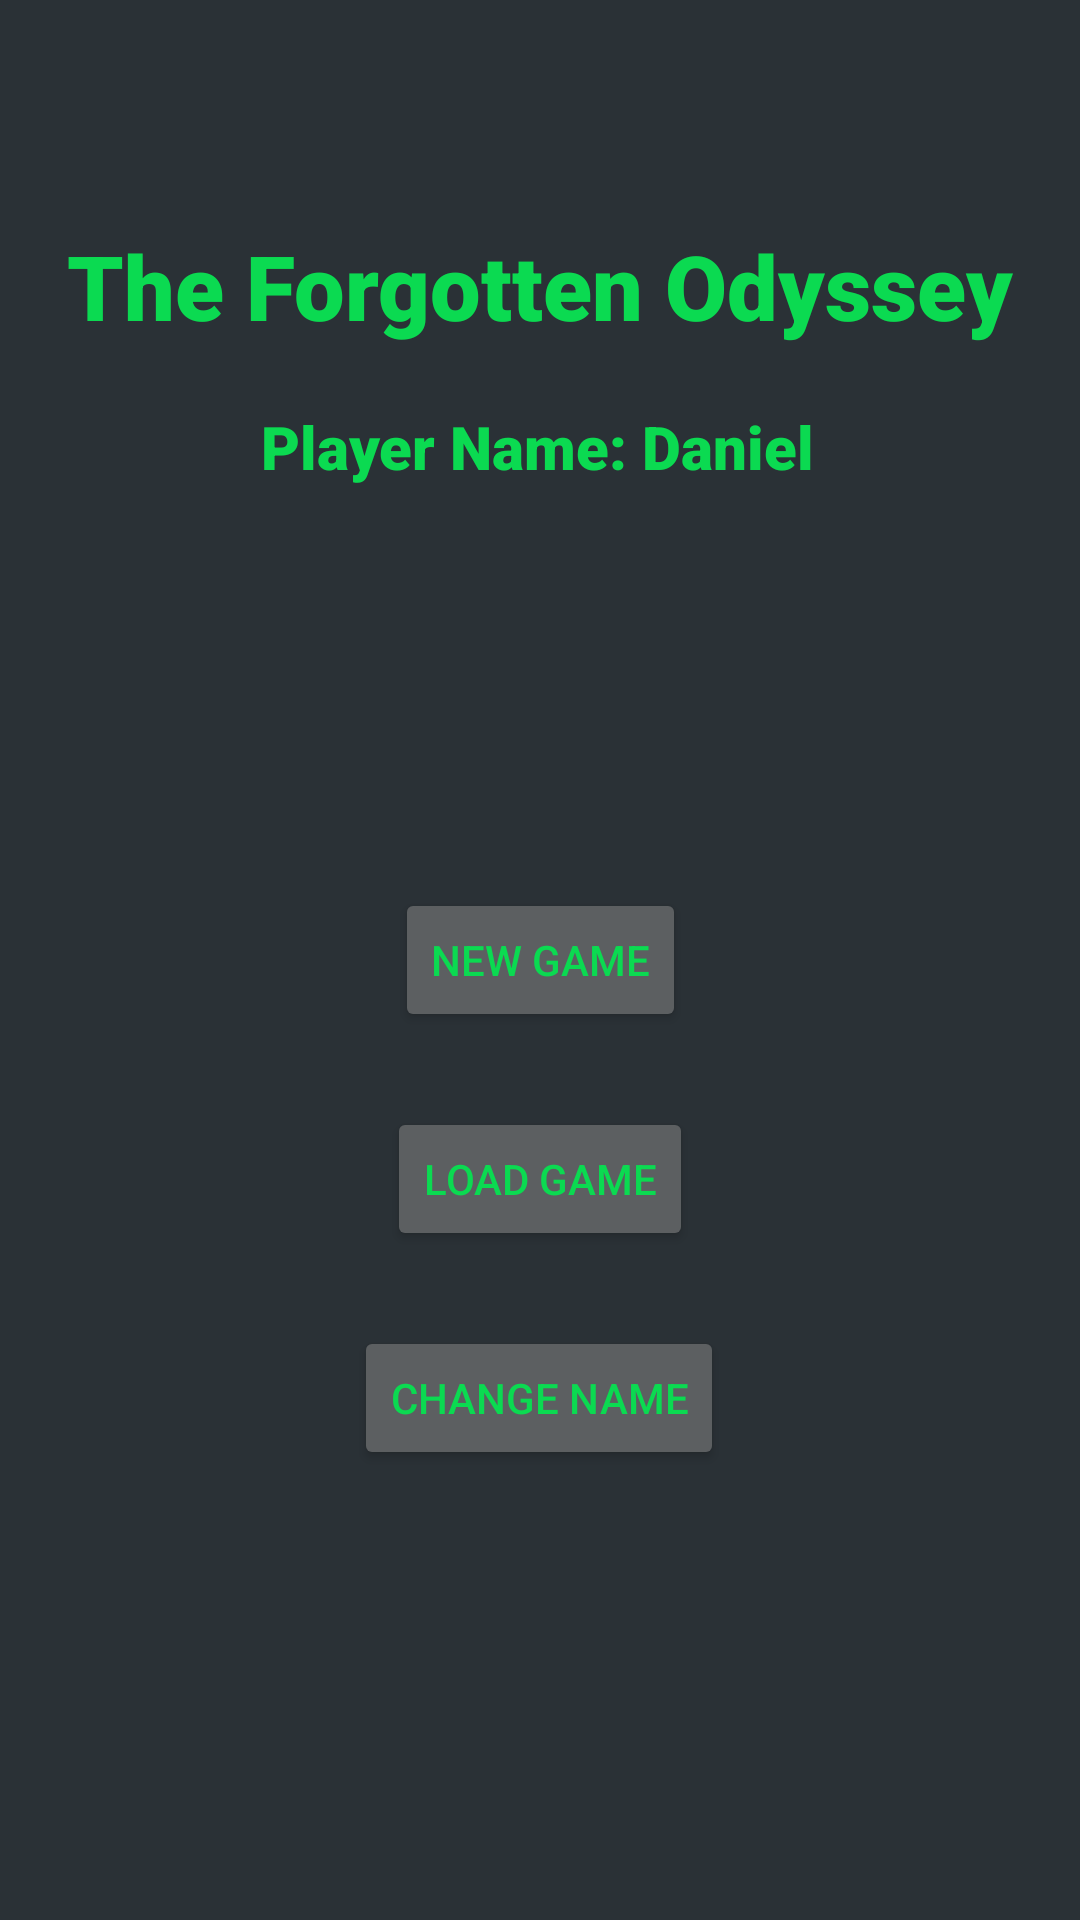

Layout XML and referenced resources for this Android screen:
<!-- AndroidManifest.xml: application theme Theme.FinalProject2025 -->
<!-- res/layout/activity_title_screen.xml -->
<?xml version="1.0" encoding="utf-8"?>
<androidx.constraintlayout.widget.ConstraintLayout xmlns:android="http://schemas.android.com/apk/res/android"
    xmlns:app="http://schemas.android.com/apk/res-auto"
    xmlns:tools="http://schemas.android.com/tools"
    android:id="@+id/main"
    android:layout_width="match_parent"
    android:layout_height="match_parent"
    android:background="@color/material_dynamic_neutral_variant20"
    tools:context=".TitleScreenActivity">

    <TextView
        android:id="@+id/player_name_viewer"
        android:layout_width="wrap_content"
        android:layout_height="wrap_content"
        android:layout_marginTop="20dp"
        android:fontFamily="sans-serif-black"
        android:text="Player Name: Daniel"
        android:textColor="@color/malachite"
        android:textSize="20sp"
        app:layout_constraintEnd_toEndOf="parent"
        app:layout_constraintHorizontal_bias="0.496"
        app:layout_constraintStart_toStartOf="parent"
        app:layout_constraintTop_toBottomOf="@+id/game_title" />

    <TextView
        android:id="@+id/game_title"
        android:layout_width="wrap_content"
        android:layout_height="wrap_content"
        android:layout_marginTop="75dp"
        android:fontFamily="sans-serif-black"
        android:text="The Forgotten Odyssey"
        android:textColor="@color/malachite"
        android:textSize="30sp"
        app:layout_constraintEnd_toEndOf="parent"
        app:layout_constraintStart_toStartOf="parent"
        app:layout_constraintTop_toTopOf="parent" />

    <Button
        android:id="@+id/new_game_button"
        android:layout_width="wrap_content"
        android:layout_height="wrap_content"
        android:layout_marginBottom="25dp"
        android:backgroundTint="@color/material_dynamic_neutral40"
        android:onClick="startNewGame"
        android:text="New Game"
        android:textColor="@color/malachite"
        app:layout_constraintBottom_toTopOf="@+id/load_game_button"
        app:layout_constraintEnd_toEndOf="parent"
        app:layout_constraintStart_toStartOf="parent" />

    <Button
        android:id="@+id/load_game_button"
        android:layout_width="wrap_content"
        android:layout_height="wrap_content"
        android:layout_marginBottom="25dp"
        android:backgroundTint="@color/material_dynamic_neutral40"
        android:onClick="loadGame"
        android:text="Load Game"
        android:textColor="@color/malachite"
        app:layout_constraintBottom_toTopOf="@+id/change_name_button"
        app:layout_constraintEnd_toEndOf="parent"
        app:layout_constraintStart_toStartOf="parent" />

    <Button
        android:id="@+id/change_name_button"
        android:layout_width="wrap_content"
        android:layout_height="wrap_content"
        android:layout_marginBottom="150dp"
        android:backgroundTint="@color/material_dynamic_neutral40"
        android:onClick="changeName"
        android:text="Change Name"
        android:textColor="@color/malachite"
        app:layout_constraintBottom_toBottomOf="parent"
        app:layout_constraintEnd_toEndOf="parent"
        app:layout_constraintHorizontal_bias="0.498"
        app:layout_constraintStart_toStartOf="parent" />
</androidx.constraintlayout.widget.ConstraintLayout>
<!-- resources referenced by this layout -->
<resources>
  <color name="malachite">#FF0BDA51</color>
  <style name="Theme.FinalProject2025" parent="Base.Theme.FinalProject2025" />
  <style name="Base.Theme.FinalProject2025" parent="Theme.Material3.DayNight.NoActionBar">
          
          
      </style>
</resources>
